Run: headless pygame with SDL's dummy video driver; simulated clock (each Clock.tick advances the game by its frame time, no real sleeping); random seed 0; keys injected as events and as key.get_pressed() state; no mouse input.
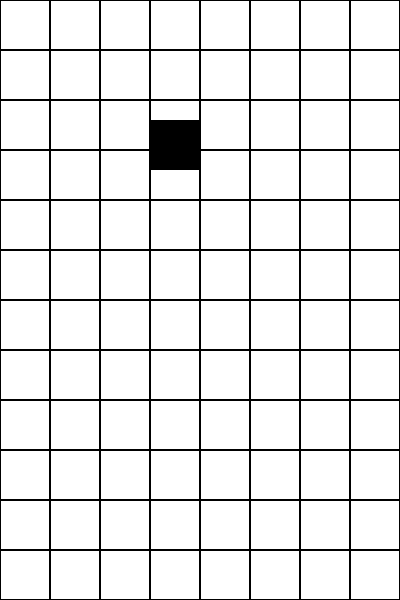
Frame 1 of 4 · flips 1–60 · no input
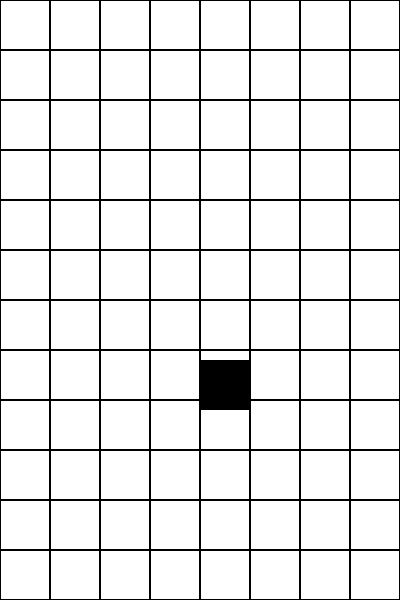
Frame 2 of 4 · flips 61–180 · tapped SPACE, RETURN · held RIGHT (→), D
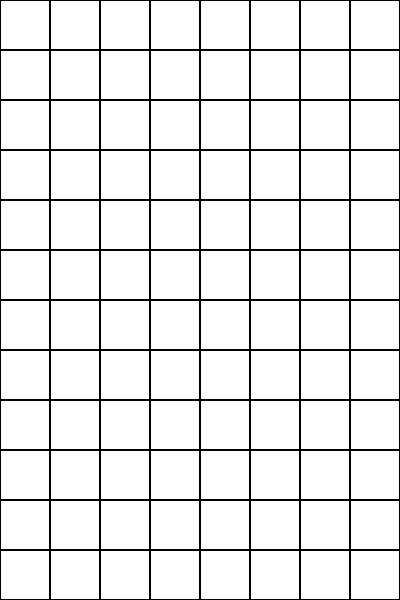
Frame 3 of 4 · flips 181–300 · held DOWN (↓), S
Frame 4 of 4 · flips 301–420 · held LEFT (←), A, UP (↑), W · screen unchanged from frame 3, image omitted

The pygame program that drew these frames:




import pygame 





# COLORS 
WHITE = (255,255,255)
BLACK = (0,0,0)

# WINDOW 
WIN_WIDTH  = 100 * 4  
WIN_HEIGHT = 100 * 6 
WIN = pygame.display.set_mode((WIN_WIDTH, WIN_HEIGHT))
pygame.display.set_caption('Tetris')
pygame.init()




# GRID 
ROW_NUM = 12
COL_NUM = 8 

def createGridBoard():
    
    gridBoard = [] 
    for row in range(ROW_NUM):
       gridBoard.append([0 for col in range(COL_NUM)])

    return gridBoard

def createGridGui():
    gridGui = []
    box_face = WIN_WIDTH/COL_NUM
    for row in range(ROW_NUM):
        for col in range(COL_NUM):
            x = col*box_face
            y = row*box_face
            box = pygame.Rect(x,y, box_face, box_face)
            box.topleft = (x,y)
            gridGui.append(box)
    return gridGui 


# DRAW GRID 
def drawGrid(grid):
    for box in grid:
        pygame.draw.rect(WIN,BLACK,box,1)



# CREATE SHAPE
def createShape():
    box_face = WIN_WIDTH/COL_NUM
    x = 3 * box_face
    y = 0
    shape = pygame.Rect(x,y, box_face, box_face)
    return shape

# SHAPE MOVE 
SHAPE_VEL = 2
def shapeMove(shape, key_pressed, keys):

    shape_face = WIN_WIDTH/COL_NUM
    shape.y += SHAPE_VEL
    if (keys[pygame.K_RIGHT]) and (key_pressed == False):
        shape.x += shape_face
        key_pressed = True 
    if keys[pygame.K_LEFT] and (key_pressed == False):
        shape.x -= shape_face
        key_pressed = True

    #if shape.y >= WIN_HEIGHT - shape_face:

    
    return key_pressed 

    
# DRAW SHPAE 
def shapeDraw(shape):
    pygame.draw.rect(WIN, BLACK, shape)




def game():
    
    run = True 
    clock = pygame.time.Clock()
    gridGui = createGridGui()
    gridBoard = createGridBoard()
    shape = createShape()
    key_pressed = False 
    

    while run: 

        clock.tick(60)


        # EVENTS
        for event in pygame.event.get():

            if event.type == pygame.QUIT:
                run = False 
                break
            

        # SHAPE MOVE  
        keys = pygame.key.get_pressed()
        key_pressed = shapeMove(shape, key_pressed, keys)        
        if (keys[pygame.K_LEFT] == False) and (keys[pygame.K_RIGHT] == False):  
            key_pressed = False


        # COLLISION 

        
        
        # DRAW 
        WIN.fill(WHITE)
        drawGrid(gridGui)
        shapeDraw(shape)
        pygame.display.update()


game()
